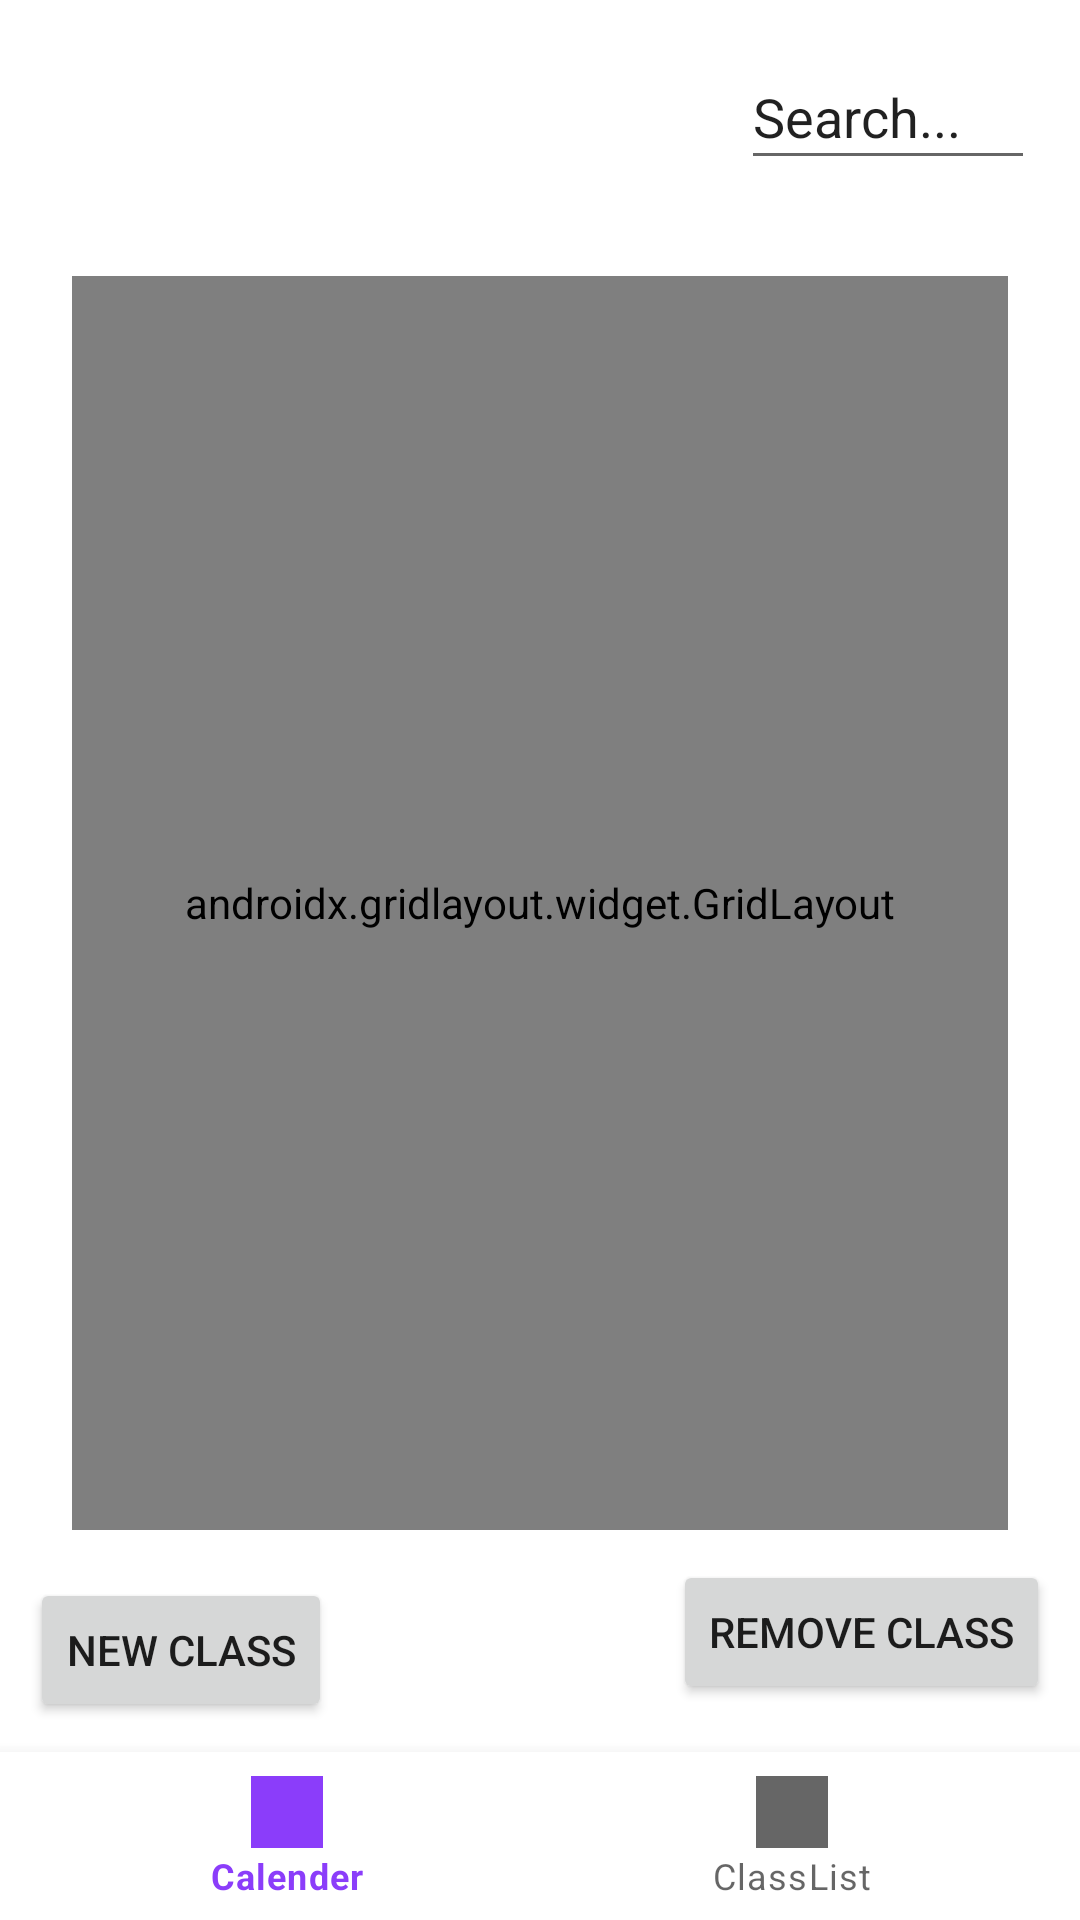

Layout XML and referenced resources for this Android screen:
<!-- AndroidManifest.xml: application theme Theme.FinalWithDB -->
<!-- res/layout/activity_class_list.xml -->
<?xml version="1.0" encoding="utf-8"?>
<androidx.constraintlayout.widget.ConstraintLayout xmlns:android="http://schemas.android.com/apk/res/android"
    xmlns:app="http://schemas.android.com/apk/res-auto"
    xmlns:tools="http://schemas.android.com/tools"
    android:layout_width="match_parent"
    android:layout_height="match_parent"
    tools:context=".ClassList">

    <Button
        android:id="@+id/button19"
        android:layout_width="wrap_content"
        android:layout_height="wrap_content"
        android:layout_margin="10dp"
        android:text="New Class"
        app:layout_constraintBottom_toTopOf="@+id/bottom_navigation"
        app:layout_constraintStart_toStartOf="parent" />

    <Button
        android:id="@+id/button20"
        android:layout_width="wrap_content"
        android:layout_height="wrap_content"
        android:layout_margin="10dp"
        android:text="Remove Class"

        app:layout_constraintEnd_toEndOf="parent"
        app:layout_constraintTop_toBottomOf="@+id/gridLayout" />

    <com.google.android.material.bottomnavigation.BottomNavigationView
        android:id="@+id/bottom_navigation"
        android:layout_width="match_parent"
        android:layout_height="wrap_content"
        app:layout_constraintBottom_toBottomOf="parent"
        app:layout_constraintStart_toStartOf="parent"
        app:menu="@menu/bottom_navigation_menu" />

    <EditText
        android:id="@+id/editTextTextPersonName"
        android:layout_width="98dp"
        android:layout_height="45dp"
        android:layout_margin="15dp"
        android:ems="10"
        android:inputType="textPersonName"
        android:text="Search..."
        app:layout_constraintEnd_toEndOf="parent"
        app:layout_constraintTop_toTopOf="parent" />

    <androidx.gridlayout.widget.GridLayout
        android:id="@+id/gridLayout"
        android:layout_width="0dp"
        android:layout_height="0dp"
        android:layout_marginStart="24dp"
        android:layout_marginTop="32dp"
        android:layout_marginEnd="24dp"
        android:layout_marginBottom="16dp"
        app:columnCount="2"
        app:layout_constraintBottom_toTopOf="@+id/button19"
        app:layout_constraintEnd_toEndOf="parent"
        app:layout_constraintStart_toStartOf="parent"
        app:layout_constraintTop_toBottomOf="@+id/editTextTextPersonName">

        <Button
            android:id="@+id/button22"
            android:layout_width="wrap_content"
            android:layout_height="wrap_content"
            android:layout_margin="10dp"
            android:text="Class1" />

        <Button
            android:id="@+id/button23"
            android:layout_width="wrap_content"
            android:layout_height="wrap_content"
            android:layout_margin="10dp"
            android:text="Class2" />
    </androidx.gridlayout.widget.GridLayout>
</androidx.constraintlayout.widget.ConstraintLayout>
<!-- resources referenced by this layout -->
<resources>
  <style name="Theme.FinalWithDB" parent="Theme.MaterialComponents.DayNight.DarkActionBar">
          
          <item name="colorPrimary">@color/purple_500</item>
          <item name="colorPrimaryVariant">@color/purple_700</item>
          <item name="colorOnPrimary">@color/white</item>
          
          <item name="colorSecondary">@color/teal_200</item>
          <item name="colorSecondaryVariant">@color/teal_700</item>
          <item name="colorOnSecondary">@color/black</item>
          
          <item name="android:statusBarColor" tools:targetApi="l">?attr/colorPrimaryVariant</item>
          
      </style>
  <color name="purple_500">#8B3DFA</color>
  <color name="purple_700">#FF3700B3</color>
  <color name="white">#FFFFFFFF</color>
  <color name="teal_200">#FF03DAC5</color>
  <color name="teal_700">#FF018786</color>
  <color name="black">#FF000000</color>
</resources>
